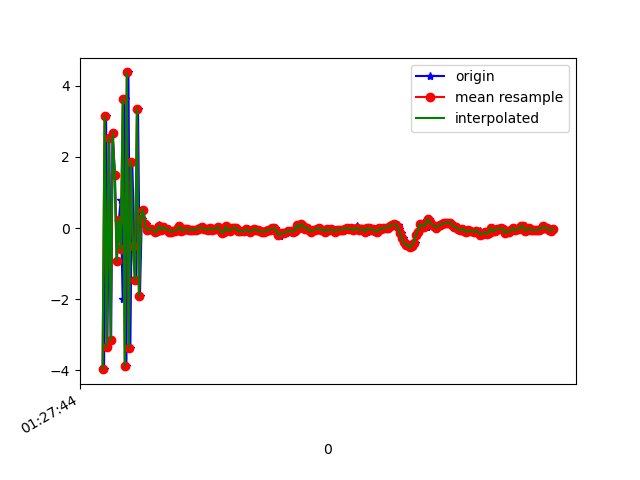

Data behind this chart, as committed beside it:
1618190864395, 886527349124523, -3.9664602, -0.8523917, -5.760482
1618190864415, 886527368355293, 3.137, 0.7099, 6.598
1618190864428, 886527387586063, -3.342, -0.7334, -7.911
1618190864447, 886527406816833, 2.538, 0.6265, 7.76
1618190864465, 886527426047603, -3.153, -0.6732, -7.933
1618190864480, 886527445278373, 2.672, 0.6806, 6.804
1618190864503, 886527464509143, 1.498, -0.0336, -8.021
1618190864522, 886527483739913, -0.9202, -0.1055, 8.305
1618190864541, 886527502970683, 0.2175, -0.4799, -9.33
1618190864560, 886527522201453, 0.7949, 0.4065, 8.788
1618190864579, 886527541432223, -1.985, -0.7382, -8.424
1618190864598, 886527560662993, 3.625, 0.6713, 6.057
1618190864616, 886527579893763, -3.875, -0.9599, -3.48
1618190864636, 886527599124533, 4.372, 0.6266, -0.7478
1618190864655, 886527618355303, -3.359, -0.4662, 3.888
1618190864674, 886527637586073, 1.853, 0.02249, -7.539
1618190864695, 886527656816843, -0.5017, -0.06496, 8.846
1618190864712, 886527676047613, -1.456, -0.8946, -8.945
1618190864731, 886527695278383, 3.351, 0.6351, 6.254
1618190864750, 886527714509153, -1.922, -0.6535, 2.728
1618190864768, 886527733739923, 0.2521, -0.0603, 1.751
1618190864785, 886527752970693, 0.5204, 0.09837, 0.2529
1618190864807, 886527772201463, 0.09991, -0.02445, -0.05703
1618190864825, 886527791432233, -0.04926, -0.02826, -0.2933
1618190864844, 886527810663003, -0.02804, 0.01029, -0.3336
1618190864864, 886527829893773, -0.03296, -0.02804, -0.3107
1618190864884, 886527849124543, -0.05876, -0.003033, -0.3785
1618190864902, 886527868355313, -0.1226, -0.06316, -0.3354
1618190864921, 886527887586083, -0.09605, -0.1223, -0.2138
1618190864940, 886527906816853, 0.09749, -0.09105, -0.1707
1618190864959, 886527926047623, 0.00919, -0.03007, -0.2647
1618190864978, 886527945278393, -0.04367, -0.1143, -0.2317
1618190864997, 886527964509163, 0.028, -0.08694, -0.2057
1618190865015, 886527983739933, -0.03144, -0.07095, -0.216
1618190865035, 886528002970703, -0.02634, -0.06912, -0.217
1618190865054, 886528022201473, -0.09791, -0.1003, -0.2818
1618190865077, 886528041432243, -0.1024, -0.05509, -0.2602
1618190865092, 886528060663013, -0.08093, -0.07757, -0.2826
1618190865109, 886528079893783, -0.07395, -0.04949, -0.2788
1618190865130, 886528099124553, -0.03585, -0.03604, -0.2232
1618190865149, 886528118355323, 0.04302, -0.02742, -0.2363
1618190865167, 886528137586093, -0.07398, -0.02997, -0.2337
1618190865187, 886528156816863, -0.05192, -0.006915, -0.2265
1618190865206, 886528176047633, -0.04143, 0.02935, -0.2356
1618190865226, 886528195278403, -0.03564, 0.008323, -0.2648
1618190865245, 886528214509173, -0.05851, 0.02521, -0.2203
1618190865264, 886528233739943, -0.06265, -0.02151, -0.1937
1618190865284, 886528252970713, -0.04267, 0.03418, -0.2075
1618190865302, 886528272201483, -0.05871, -0.003008, -0.2066
1618190865324, 886528291432253, -0.02965, -0.05358, -0.1848
1618190865339, 886528310663023, -0.03188, -0.08691, -0.1608
1618190865359, 886528329893793, 0.0111, -0.07634, -0.1919
1618190865378, 886528349124563, 0.02046, -0.0463, -0.1729
1618190865395, 886528368355333, -0.02314, -0.07713, -0.2026
1618190865415, 886528387586103, -0.03567, -0.05791, -0.1569
1618190865435, 886528406816873, -0.04784, -0.02533, -0.1851
1618190865453, 886528426047643, -0.009565, 0.01875, -0.2272
1618190865470, 886528445278413, -0.05502, 0.03369, -0.1698
1618190865492, 886528464509183, -0.02884, 0.028, -0.2091
1618190865511, 886528483739953, -0.02191, 0.03909, -0.1681
1618190865530, 886528502970723, 0.04191, -0.01508, -0.1486
... 172 more rows
